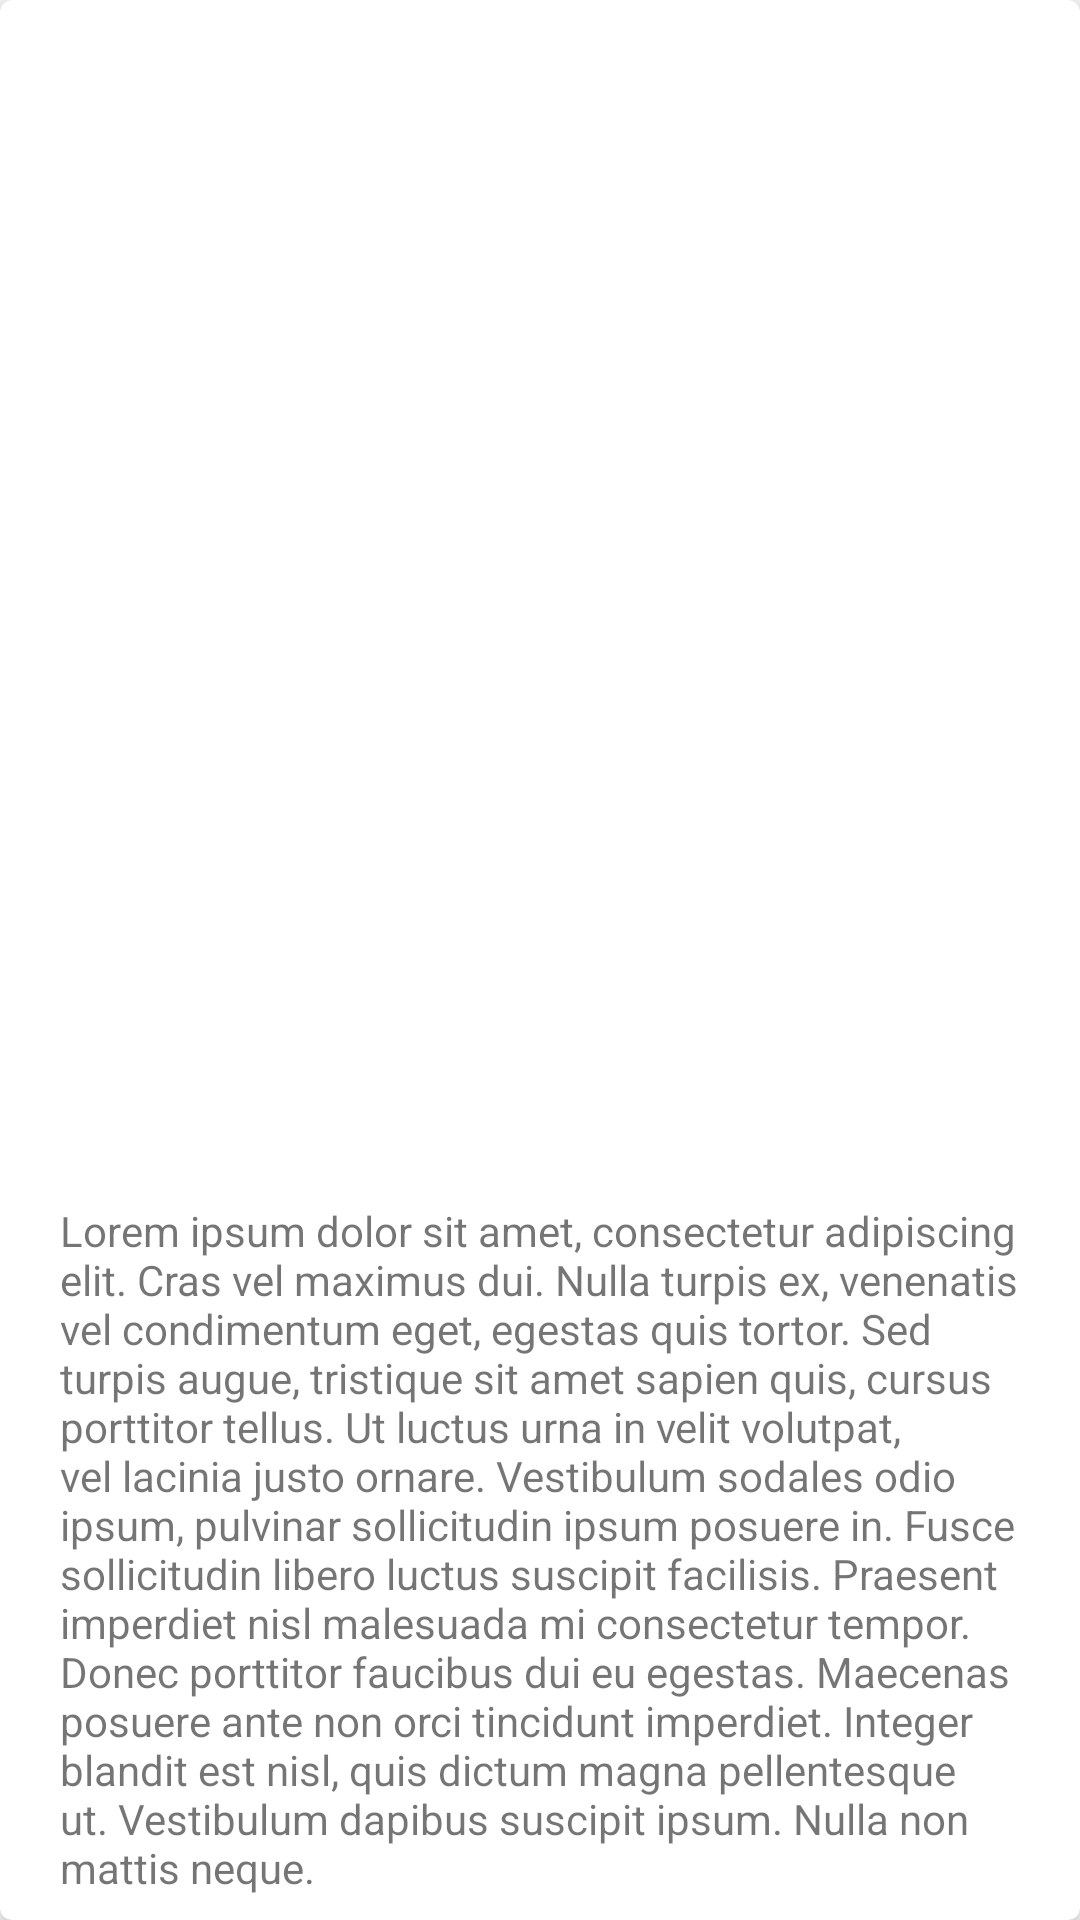

Produce the Android XML layout that renders to this screen, including the resource entries it uses.
<!-- AndroidManifest.xml: application theme AppTheme -->
<!-- res/layout/favoritebeer_item.xml -->
<?xml version="1.0" encoding="utf-8"?>
<androidx.cardview.widget.CardView xmlns:android="http://schemas.android.com/apk/res/android"
    xmlns:app="http://schemas.android.com/apk/res-auto"
    xmlns:tools="http://schemas.android.com/tools"
    android:layout_width="match_parent"
    android:layout_height="wrap_content"
    android:layout_marginLeft="10dp"
    android:layout_marginTop="10dp"
    android:layout_marginRight="10dp"
    android:background="#fff"
    android:padding="10dp"
    app:cardCornerRadius="4dp"
    app:cardElevation="4dp">

    <androidx.constraintlayout.widget.ConstraintLayout
        android:layout_width="match_parent"
        android:layout_height="match_parent">

        <TextView
            android:id="@+id/nameTextView"
            android:layout_width="wrap_content"
            android:layout_height="wrap_content"
            android:layout_marginStart="20dp"
            android:layout_marginTop="16dp"
            android:textAllCaps="true"
            android:textColor="#000000"
            android:textSize="17sp"
            android:textStyle="bold"
            app:layout_constraintStart_toStartOf="parent"
            app:layout_constraintTop_toTopOf="parent"
            app:layout_constraintVertical_chainStyle="packed"
            tools:text="IPA" />

        <TextView
            android:id="@+id/catNameTextView"
            android:layout_width="wrap_content"
            android:layout_height="wrap_content"
            android:textColor="#000000"
            app:layout_constraintStart_toStartOf="@+id/nameTextView"
            app:layout_constraintTop_toBottomOf="@+id/nameTextView"
            tools:text="North American Ale" />

        <TextView
            android:id="@+id/abvTextView"
            android:layout_width="wrap_content"
            android:layout_height="wrap_content"
            android:layout_marginTop="43dp"
            android:textColor="#000000"
            app:layout_constraintEnd_toEndOf="parent"
            app:layout_constraintHorizontal_bias="0.915"
            app:layout_constraintStart_toStartOf="@+id/nameTextView"
            app:layout_constraintTop_toTopOf="parent"
            tools:text="10.2 %" />

        <TextView
            android:id="@+id/descriptionTextView"
            android:layout_width="0dp"
            android:layout_height="wrap_content"
            android:layout_marginStart="20dp"
            android:layout_marginTop="8dp"
            android:layout_marginEnd="20dp"
            android:layout_marginBottom="8dp"
            android:text="@string/loremipsum_description_favoritebeer"
            app:layout_constraintBottom_toBottomOf="parent"
            app:layout_constraintEnd_toEndOf="parent"
            app:layout_constraintHorizontal_bias="1.0"
            app:layout_constraintStart_toStartOf="parent"
            app:layout_constraintTop_toBottomOf="@+id/catNameTextView"
            app:layout_constraintVertical_bias="1.0" />

    </androidx.constraintlayout.widget.ConstraintLayout>

</androidx.cardview.widget.CardView>
<!-- resources referenced by this layout -->
<resources>
  <string name="loremipsum_description_favoritebeer">Lorem ipsum dolor sit amet, consectetur adipiscing elit. Cras vel maximus dui. Nulla turpis ex, venenatis vel condimentum eget, egestas quis tortor. Sed turpis augue, tristique sit amet sapien quis, cursus porttitor tellus. Ut luctus urna in velit volutpat, vel lacinia justo ornare. Vestibulum sodales odio ipsum, pulvinar sollicitudin ipsum posuere in. Fusce sollicitudin libero luctus suscipit facilisis. Praesent imperdiet nisl malesuada mi consectetur tempor. Donec porttitor faucibus dui eu egestas. Maecenas posuere ante non orci tincidunt imperdiet. Integer blandit est nisl, quis dictum magna pellentesque ut. Vestibulum dapibus suscipit ipsum. Nulla non mattis neque.</string>
  <style name="AppTheme" parent="Theme.AppCompat.Light.NoActionBar">
          
          <item name="colorPrimary">@color/colorPrimary</item>
          <item name="colorPrimaryDark">@color/colorTabBar</item>
          <item name="colorAccent">@color/colorAccent</item>
      </style>
  <color name="colorPrimary">#141932</color>
  <color name="colorTabBar">#3F51B5</color>
  <color name="colorAccent">#03DAC5</color>
</resources>
